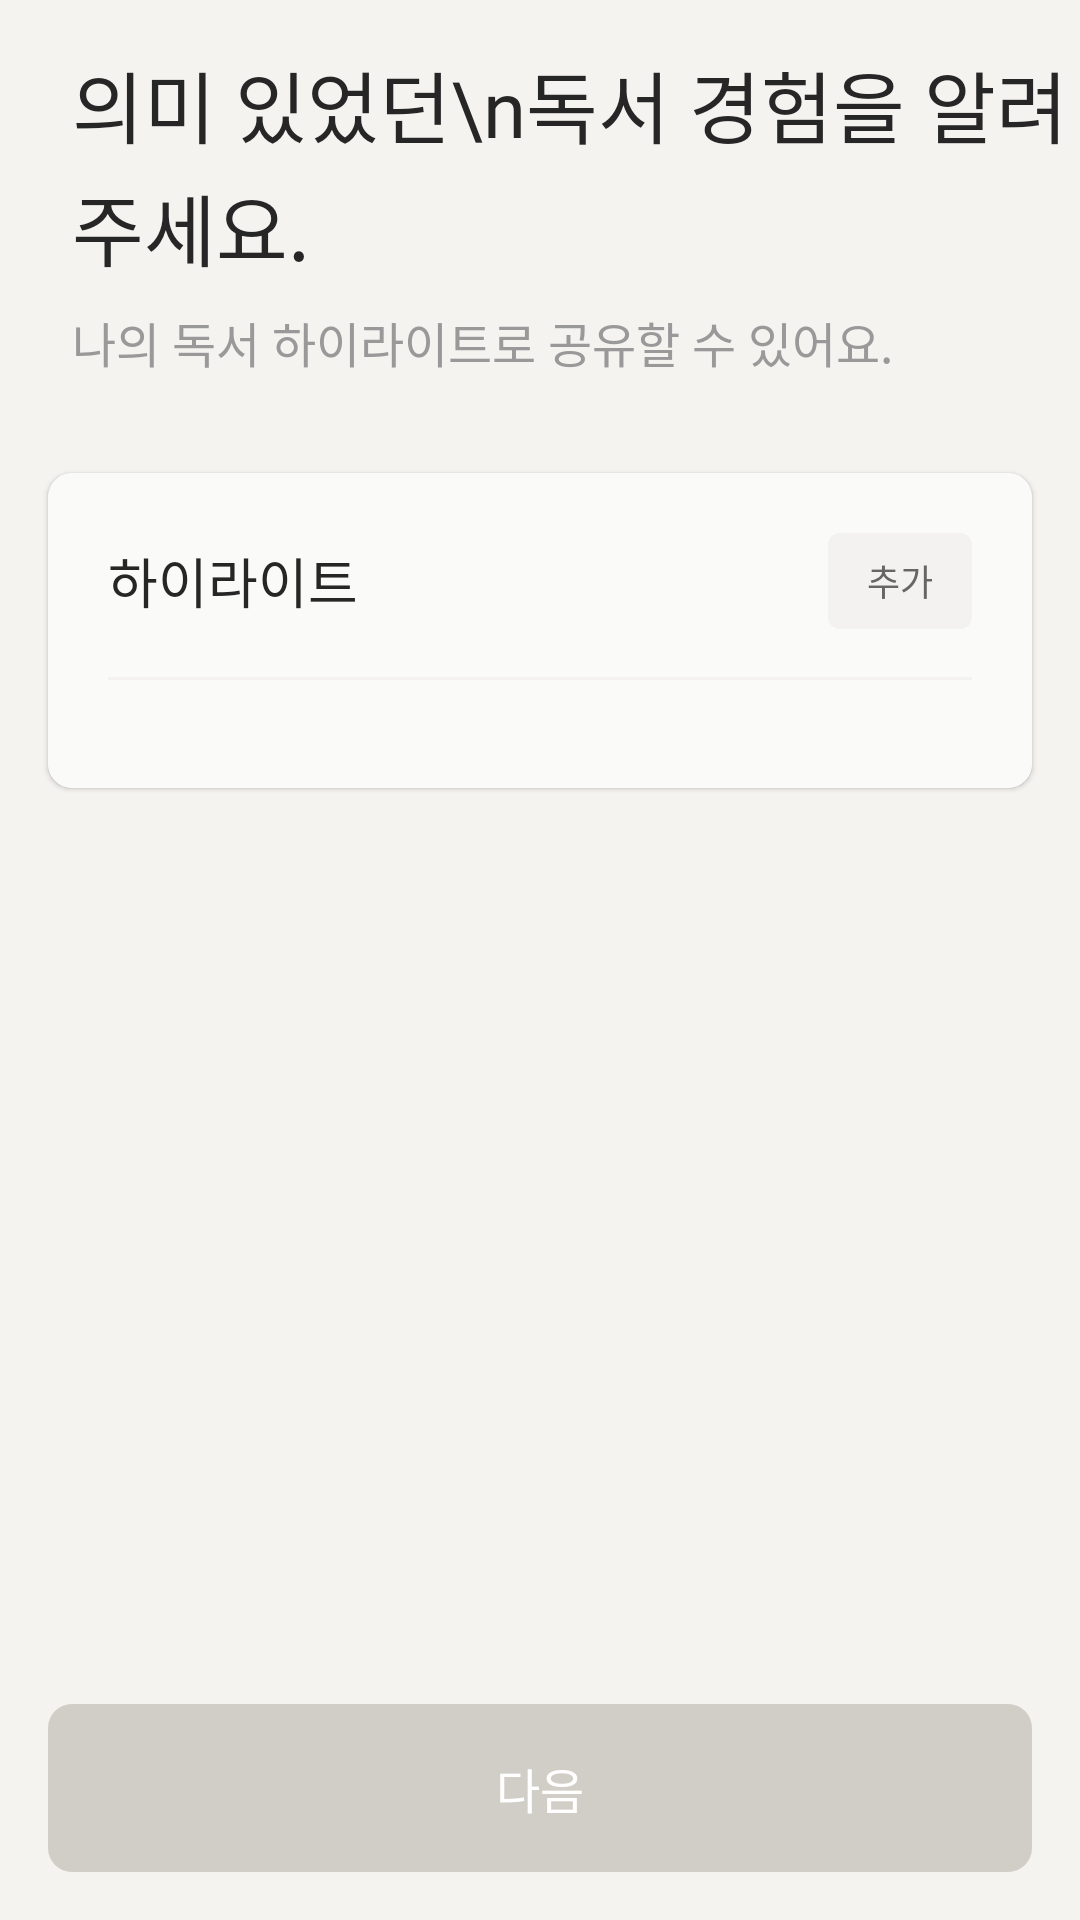

Write the Android layout XML for this screen, with the resource values it uses.
<!-- AndroidManifest.xml: application theme Theme.Book_stack -->
<!-- res/layout/reg_fragment_h3.xml -->
<?xml version="1.0" encoding="utf-8"?>
<androidx.constraintlayout.widget.ConstraintLayout xmlns:android="http://schemas.android.com/apk/res/android"
    xmlns:app="http://schemas.android.com/apk/res-auto"
    xmlns:tools="http://schemas.android.com/tools"
    android:layout_width="match_parent"
    android:layout_height="match_parent"
    android:background="@color/background"
    tools:context=".fragment_reg.HFragment3">


    <ScrollView
        android:layout_width="match_parent"
        android:layout_height="0dp"
        app:layout_constrainedHeight="true"
        app:layout_constraintBottom_toTopOf="@+id/linearLayout2"
        app:layout_constraintEnd_toEndOf="parent"
        app:layout_constraintStart_toStartOf="parent"
        app:layout_constraintTop_toTopOf="parent">
    <LinearLayout
        android:layout_width="match_parent"
        android:layout_height="wrap_content"
        android:orientation="vertical"
        >

        <TextView
            android:id="@+id/textView4"
            style="@style/heading_2"
            android:layout_width="wrap_content"
            android:layout_height="wrap_content"
            android:layout_marginStart="24dp"
            android:layout_marginTop="16dp"
            android:text="의미 있었던\n독서 경험을 알려주세요."
            android:textColor="@color/gray15"
            app:layout_constraintStart_toStartOf="parent"
            app:layout_constraintTop_toTopOf="parent" />

        <TextView
            android:id="@+id/textView7"
            style="@style/body_2"
            android:layout_width="wrap_content"
            android:layout_height="wrap_content"
            android:layout_marginStart="24dp"
            android:layout_marginTop="8dp"
            android:text="나의 독서 하이라이트로 공유할 수 있어요."
            android:textColor="@color/gray60"
            app:layout_constraintStart_toStartOf="parent"
            app:layout_constraintTop_toBottomOf="@+id/textView4" />


        <androidx.cardview.widget.CardView
            android:id="@+id/card_view"
            android:layout_width="match_parent"
            android:layout_height="wrap_content"
            android:layout_marginStart="16dp"
            android:layout_marginTop="32dp"
            android:layout_marginEnd="16dp"
            android:layout_marginBottom="64dp"
            android:background="@drawable/bg_radius_highlight"
            android:orientation="vertical"
            app:cardCornerRadius="8dp"
            app:cardElevation="1dp"
            app:layout_constrainedHeight="true"
            app:layout_constraintBottom_toTopOf="@+id/barrier"
            app:layout_constraintEnd_toEndOf="parent"
            app:layout_constraintHorizontal_bias="1.0"
            app:layout_constraintStart_toStartOf="parent"
            app:layout_constraintTop_toBottomOf="@+id/textView7"
            app:layout_constraintVertical_bias="0.0">

            <LinearLayout
                android:layout_width="match_parent"
                android:layout_height="wrap_content"
                android:background="@drawable/bg_radius_highlight"
                android:orientation="vertical">

                <RelativeLayout
                    android:id="@+id/lay_add_highlight"
                    android:layout_width="match_parent"
                    android:layout_height="wrap_content"
                    android:layout_marginStart="20dp"
                    android:layout_marginTop="20dp"
                    android:layout_marginEnd="20dp"
                    android:layout_marginBottom="16dp"
                    android:orientation="horizontal"

                    app:layout_constraintEnd_toEndOf="parent"
                    app:layout_constraintHorizontal_bias="1.0"
                    app:layout_constraintStart_toStartOf="parent"
                    app:layout_constraintTop_toBottomOf="@+id/textView7">

                    <TextView
                        style="@style/title_2"
                        android:layout_width="wrap_content"
                        android:layout_height="wrap_content"
                        android:layout_centerVertical="true"
                        android:text="하이라이트"
                        android:textColor="@color/gray15" />

                    <TextView
                        android:id="@+id/btn_highlight_add"
                        style="@style/label_3"
                        android:layout_width="48dp"
                        android:layout_height="32dp"
                        android:layout_alignParentEnd="true"
                        android:background="@drawable/bg_radius_small_btn"
                        android:gravity="center"
                        android:text="추가"
                        android:textColor="@color/gray40" />
                </RelativeLayout>

                <View
                    android:layout_width="wrap_content"
                    android:layout_height="1dp"
                    android:layout_marginStart="20dp"
                    android:layout_marginEnd="20dp"
                    android:layout_marginBottom="16dp"
                    android:background="@color/paperGray95" />

                <ImageView
                    android:id="@+id/high_image"
                    android:layout_width="wrap_content"
                    android:layout_height="wrap_content"
                    android:layout_gravity="center"
                    android:layout_marginStart="20dp"
                    android:layout_marginEnd="20dp"
                    android:layout_marginBottom="20dp"
                    android:src="@drawable/highlight_img"
                    android:visibility="gone" />

                <androidx.recyclerview.widget.RecyclerView
                    android:id="@+id/recyclerView_highlight"
                    android:layout_width="match_parent"
                    android:layout_height="wrap_content"
                    android:layout_gravity="center"
                    android:layout_marginBottom="20dp"
                    android:src="@drawable/highlight_img"
                    android:visibility="visible" />

            </LinearLayout>
        </androidx.cardview.widget.CardView>
    </LinearLayout>
    </ScrollView>
    <androidx.constraintlayout.widget.Barrier
        android:id="@+id/barrier"
        android:layout_width="match_parent"
        android:layout_height="wrap_content"
        app:constraint_referenced_ids="linearLayout2"
        app:barrierDirection="top"
        />

    <LinearLayout
        android:id="@+id/linearLayout2"
        android:layout_width="match_parent"
        android:layout_height="wrap_content"
        android:padding="16dp"
        app:layout_constraintBottom_toBottomOf="parent"
        app:layout_constraintEnd_toEndOf="parent"
        app:layout_constraintStart_toStartOf="parent">

        <androidx.appcompat.widget.AppCompatButton
            android:id="@+id/tv_highlight_add_confirm"
            style="@style/label_1"
            android:layout_width="match_parent"
            android:layout_height="56dp"
            android:background="@drawable/enable_btn"
            android:enabled="false"
            android:gravity="center"
            android:text="다음"
            android:outlineProvider="none"
            android:shadowRadius="0"
            android:textColor="@color/white" />
    </LinearLayout>
</androidx.constraintlayout.widget.ConstraintLayout>
<!-- resources referenced by this layout -->
<resources>
  <color name="background">#F5F3F0</color>
  <color name="gray15">#262626</color>
  <color name="gray40">#666666</color>
  <color name="gray60">#999999</color>
  <color name="paperGray95">#F4F2F1</color>
  <color name="white">#FFFFFF</color>
  <!-- drawable bg_radius_highlight (drawable) -->
  <?xml version="1.0" encoding="utf-8"?>
  <shape xmlns:android="http://schemas.android.com/apk/res/android"
          android:shape="rectangle">
  
      <solid
              android:color="@color/paperGray98" > </solid>
  
  
      <corners
              android:radius="8dp"/>
  </shape>
  <!-- drawable bg_radius_small_btn (drawable) -->
  <?xml version="1.0" encoding="utf-8"?>
  <shape xmlns:android="http://schemas.android.com/apk/res/android"
          android:shape="rectangle">
  
      <solid
              android:color="@color/paperGray95" > </solid>
  
  
      <corners
              android:radius="4dp"/>
  </shape>
  <style name="body_2">
          <item name="android:fontFamily">@font/suit_medium_400</item>
          <item name="android:textSize">16sp</item>
          <item name="android:lineHeight">24dp</item>
          <item name="android:fontWeight">500</item>
          <item name="android:textStyle">normal</item>
      </style>
  <style name="heading_2">
          <item name="android:fontFamily">@font/suit_extra_bold_800</item>
          <item name="android:textSize">26sp</item>
          <item name="android:lineHeight">34dp</item>
      </style>
  <style name="label_1">
          <item name="android:fontFamily">@font/suit_semi_bold_600</item>
          <item name="android:textSize">16sp</item>
          <item name="android:lineHeight">20dp</item>
      </style>
  <style name="label_3">
          <item name="android:fontFamily">@font/suit_semi_bold_600</item>
          <item name="android:textSize">12sp</item>
          <item name="android:lineHeight">16dp</item>
      </style>
  <style name="title_2">
          <item name="android:fontFamily">@font/suit_bold_700</item>
          <item name="android:textSize">18sp</item>
          <item name="android:lineHeight">28dp</item>
      </style>
  <color name="paperGray98">#FAFAF9</color>
  <color name="book_stack_black">#1F1A14</color>
  <color name="paperGray80">#D1CDC7</color>
  <color name="colorPrimary">#E3E3E3</color>
  <style name="CustomBottomSheetDialog" parent="@style/ThemeOverlay.MaterialComponents.BottomSheetDialog">
          <item name="bottomSheetStyle">@style/CustomBottomSheet</item>
      </style>
  <style name="cursorColor" parent="Widget.AppCompat.AutoCompleteTextView">
          <item name="android:textCursorDrawable">@drawable/cursor</item>
  
      </style>
  <style name="label_menu">
          <item name="android:fontFamily">@font/suit_semi_bold_600</item>
          <item name="android:textSize">16sp</item>
          <item name="android:lineHeight">20dp</item>
          <item name="android:textColor">@color/gray60</item>
      </style>
  <style name="CustomBottomSheet" parent="Widget.MaterialComponents.BottomSheet">
          <item name="shapeAppearanceOverlay">@style/CustomShapeAppearanceBottomSheetDialog</item>
      </style>
  <!-- drawable cursor (drawable) -->
  <?xml version="1.0" encoding="utf-8"?>
  <shape xmlns:android="http://schemas.android.com/apk/res/android"
      android:shape="rectangle">
      
      <solid android:color="@color/book_stack_black"/>
      
      <size android:width="2dp" />
  </shape>
  <style name="CustomShapeAppearanceBottomSheetDialog" parent="">
          <item name="cornerFamily">rounded</item>
          <item name="cornerSizeTopRight">16dp</item>
          <item name="cornerSizeTopLeft">16dp</item>
          <item name="cornerSizeBottomRight">0dp</item>
          <item name="cornerSizeBottomLeft">0dp</item>
      </style>
</resources>
